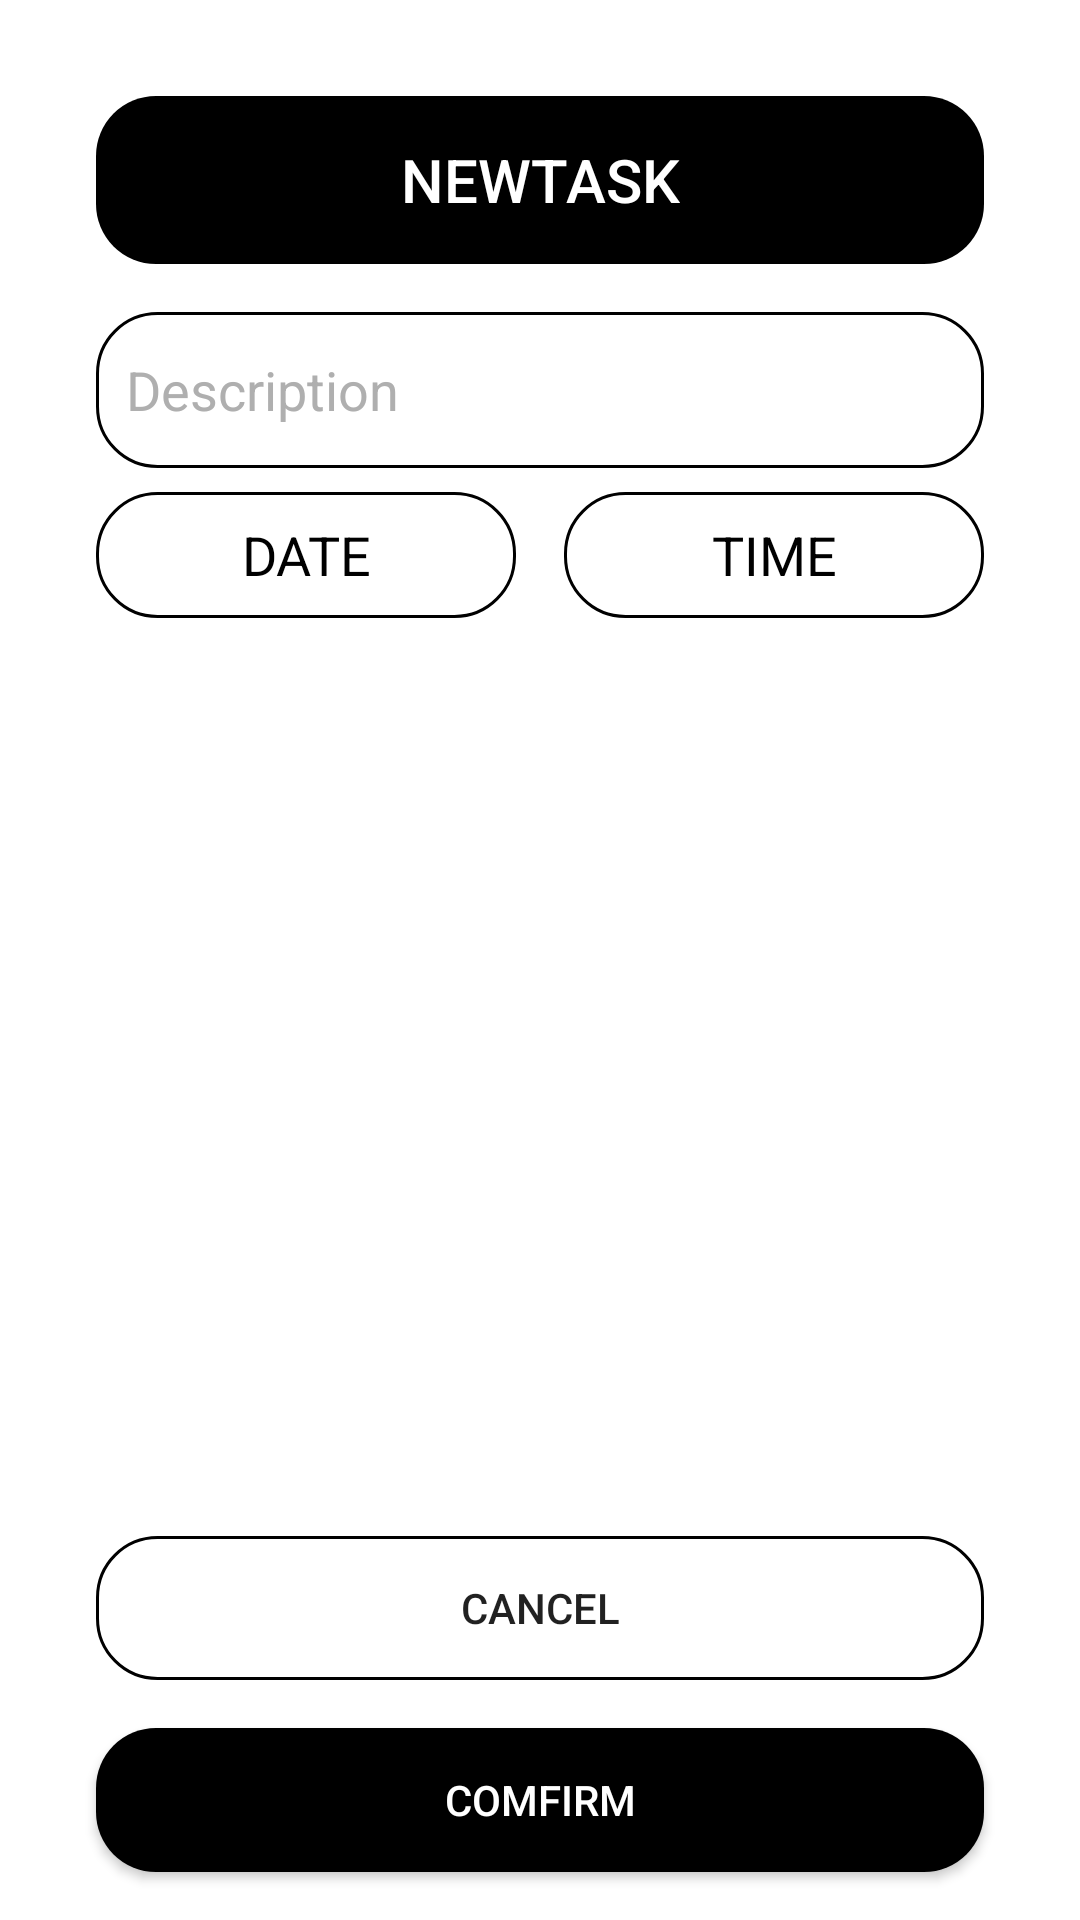

The Android layout XML behind this screen, and the referenced resources:
<!-- AndroidManifest.xml: application theme Theme.REMIND -->
<!-- res/layout/fragment_add_task.xml -->
<?xml version="1.0" encoding="utf-8"?>
<androidx.constraintlayout.widget.ConstraintLayout xmlns:android="http://schemas.android.com/apk/res/android"
    xmlns:app="http://schemas.android.com/apk/res-auto"
    xmlns:tools="http://schemas.android.com/tools"
    android:layout_width="match_parent"
    android:background="@color/white"
    android:layout_height="match_parent">

    <com.google.android.material.appbar.MaterialToolbar
        android:id="@+id/toolbar"
        android:layout_width="match_parent"
        android:layout_height="wrap_content"
        app:titleCentered="true"
        android:background="@drawable/bgfill"
        app:titleTextColor="@color/white"
        android:layout_marginStart="32dp"
        android:layout_marginEnd="32dp"
        android:layout_marginTop="32dp"
        app:layout_constraintTop_toTopOf="parent"
        app:title="NEWTASK" />

    <androidx.constraintlayout.widget.Guideline
        android:id="@+id/guid_start"
        android:layout_width="wrap_content"
        android:layout_height="wrap_content"
        android:orientation="vertical"
        app:layout_constraintGuide_begin="32dp" />

    <androidx.constraintlayout.widget.Guideline
        android:id="@+id/guid_end"
        android:layout_width="wrap_content"
        android:layout_height="wrap_content"
        android:orientation="vertical"
        app:layout_constraintGuide_end="32dp" />

    <EditText
        android:id="@+id/til_title"
        android:layout_width="0dp"
        android:layout_height="52dp"
        android:layout_marginTop="16dp"
        android:hint="Description"
        android:textColor="@color/black"
        android:background="@drawable/bg"
        android:contentDescription="@string/app_name"
        android:paddingStart="10dp"
        android:gravity="center_vertical"
        android:inputType="text"
        android:textColorHint="#afafaf"
        app:layout_constraintEnd_toEndOf="@+id/guid_end"
        app:layout_constraintStart_toStartOf="@+id/guid_start"
        app:layout_constraintTop_toBottomOf="@+id/toolbar"/>





    <TextView
        android:id="@+id/til_date"
        android:layout_width="0dp"
        android:layout_height="42dp"
        android:layout_marginTop="8dp"
        android:layout_marginEnd="16dp"
        android:hint="@string/date"
        android:gravity="center"
        android:textColor="@color/black"
        android:textColorHint="@color/black"
        app:hintTextColor="@color/black"
         android:background="@drawable/bg"
        android:paddingStart="10dp"
        android:paddingEnd="10dp"
        android:textSize="18sp"
        app:layout_constraintEnd_toStartOf="@id/til_timer"
        app:layout_constraintStart_toStartOf="@id/guid_start"
        app:layout_constraintTop_toBottomOf="@id/til_title"
        android:drawableStart="@drawable/ic_date"
       />





    <TextView
        android:id="@+id/til_timer"
        android:layout_width="0dp"
        android:layout_height="42dp"
        android:layout_marginTop="8dp"
        android:hint="TIME"
        android:textColor="@color/black"
        android:textColorHint="@color/black"
        app:startIconTint="@color/black"
        android:background="@drawable/bg"
        android:gravity="center"
        android:textSize="18sp"
        android:paddingEnd="10dp"
        app:layout_constraintEnd_toEndOf="@id/guid_end"
        app:layout_constraintStart_toEndOf="@id/til_date"
        app:layout_constraintTop_toBottomOf="@id/til_title"
        android:paddingStart="10dp"
        android:drawableStart="@drawable/ic_timer"
        />



    <Button
        android:id="@+id/button_cancel"
        android:layout_width="0dp"
        android:layout_height="wrap_content"
        android:layout_marginBottom="16dp"
        android:text="@string/cancel"
        android:textAllCaps="false"
        android:background="@drawable/bg"
        app:layout_constraintBottom_toBottomOf="parent"
        app:layout_constraintBottom_toTopOf="@+id/button_new_task"
        app:layout_constraintEnd_toEndOf="@+id/guid_end"
        app:layout_constraintStart_toStartOf="@+id/guid_start" />

    <Button
        android:id="@+id/button_new_task"
        android:layout_width="0dp"
        android:background="@drawable/bgfill"
        android:layout_height="wrap_content"
        android:layout_marginBottom="16dp"
        android:text="@string/comfirm"
        android:textAllCaps="false"
        android:textColor="@color/white"
        app:layout_constraintBottom_toBottomOf="parent"
        app:layout_constraintEnd_toEndOf="@+id/guid_end"
        app:layout_constraintStart_toStartOf="@+id/guid_start" />
</androidx.constraintlayout.widget.ConstraintLayout>
<!-- resources referenced by this layout -->
<resources>
  <color name="black">#FF000000</color>
  <color name="white">#FFFFFFFF</color>
  <!-- drawable bg (drawable) -->
  <?xml version="1.0" encoding="utf-8"?>
  <shape android:shape="rectangle" xmlns:android="http://schemas.android.com/apk/res/android">
  
      <stroke
          android:width="1dp"
          android:color="@color/black"
          />
      <corners
          android:radius="20dp"/>
  </shape>
  <!-- drawable bgfill (drawable) -->
  <?xml version="1.0" encoding="utf-8"?>
  <shape xmlns:android="http://schemas.android.com/apk/res/android">
  
      <solid
          android:color="@color/black"/>
      <corners
          android:radius="20dp"/>
  </shape>
  <string name="app_name">REMIND</string>
  <string name="cancel">CANCEL</string>
  <string name="comfirm">COMFIRM</string>
  <string name="date">DATE</string>
  <style name="Theme.REMIND" parent="Theme.AppCompat.Light.NoActionBar">
          
          <item name="colorPrimary">@color/purple_500</item>
          <item name="colorPrimaryVariant">@color/black</item>
          <item name="colorOnPrimary">@color/white</item>
          
          <item name="colorSecondary">@color/teal_200</item>
          <item name="colorSecondaryVariant">@color/teal_700</item>
          <item name="colorOnSecondary">@color/black</item>
          
          <item name="android:statusBarColor" tools:targetApi="l">?attr/colorPrimaryVariant</item>
          
          <item name="android:windowLightStatusBar">true</item>
      </style>
  <color name="purple_500">#FF6200EE</color>
  <color name="teal_200">#FF03DAC5</color>
  <color name="teal_700">#FF018786</color>
</resources>
